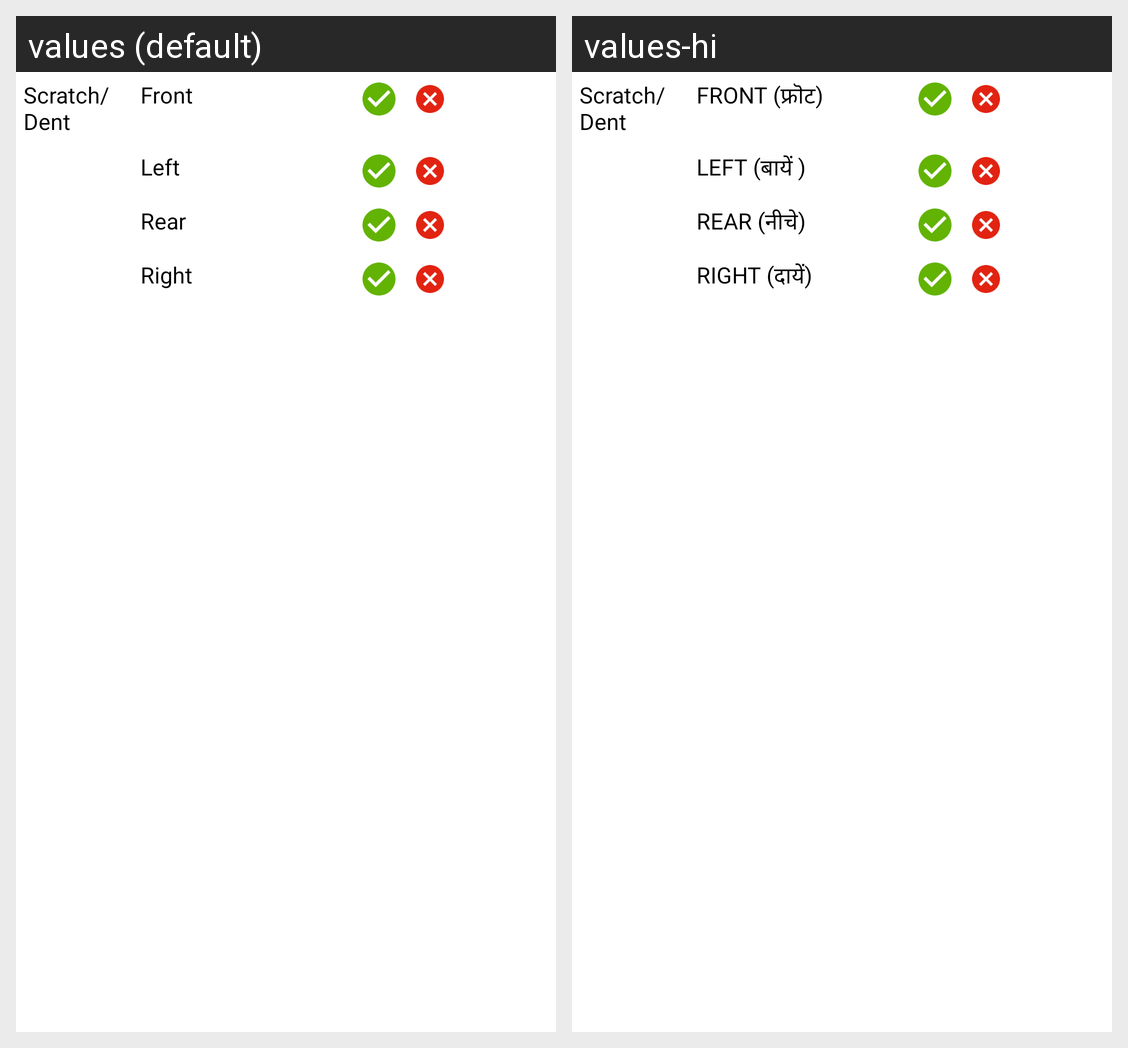

Strings drawn on this Android screen and how each of the app's shown locales translates them:
Android screen res/layout/technical_scratch.xml rendered under 2 locales, left to right: values (default), values-hi. Device: Nexus 5 (rendered at 1080×1920; each locale shown at half size, 540×960, under a caption strip naming it); theme Theme.Design.
Strings drawn on this screen, with the default value and each locale's value (text and hints the layout hard-codes, and strings that could not be matched under every locale, appear in the picture but are not listed):

scratch_dent
  values: Scratch/Dent
  values-hi: Scratch/Dent  [not translated; the default value is used]

front
  values: Front
  values-hi: FRONT (फ्रॊट)

left
  values: Left
  values-hi: LEFT (बायें )

rear
  values: Rear
  values-hi: REAR (नीचे)

right
  values: Right
  values-hi: RIGHT (दायें)
